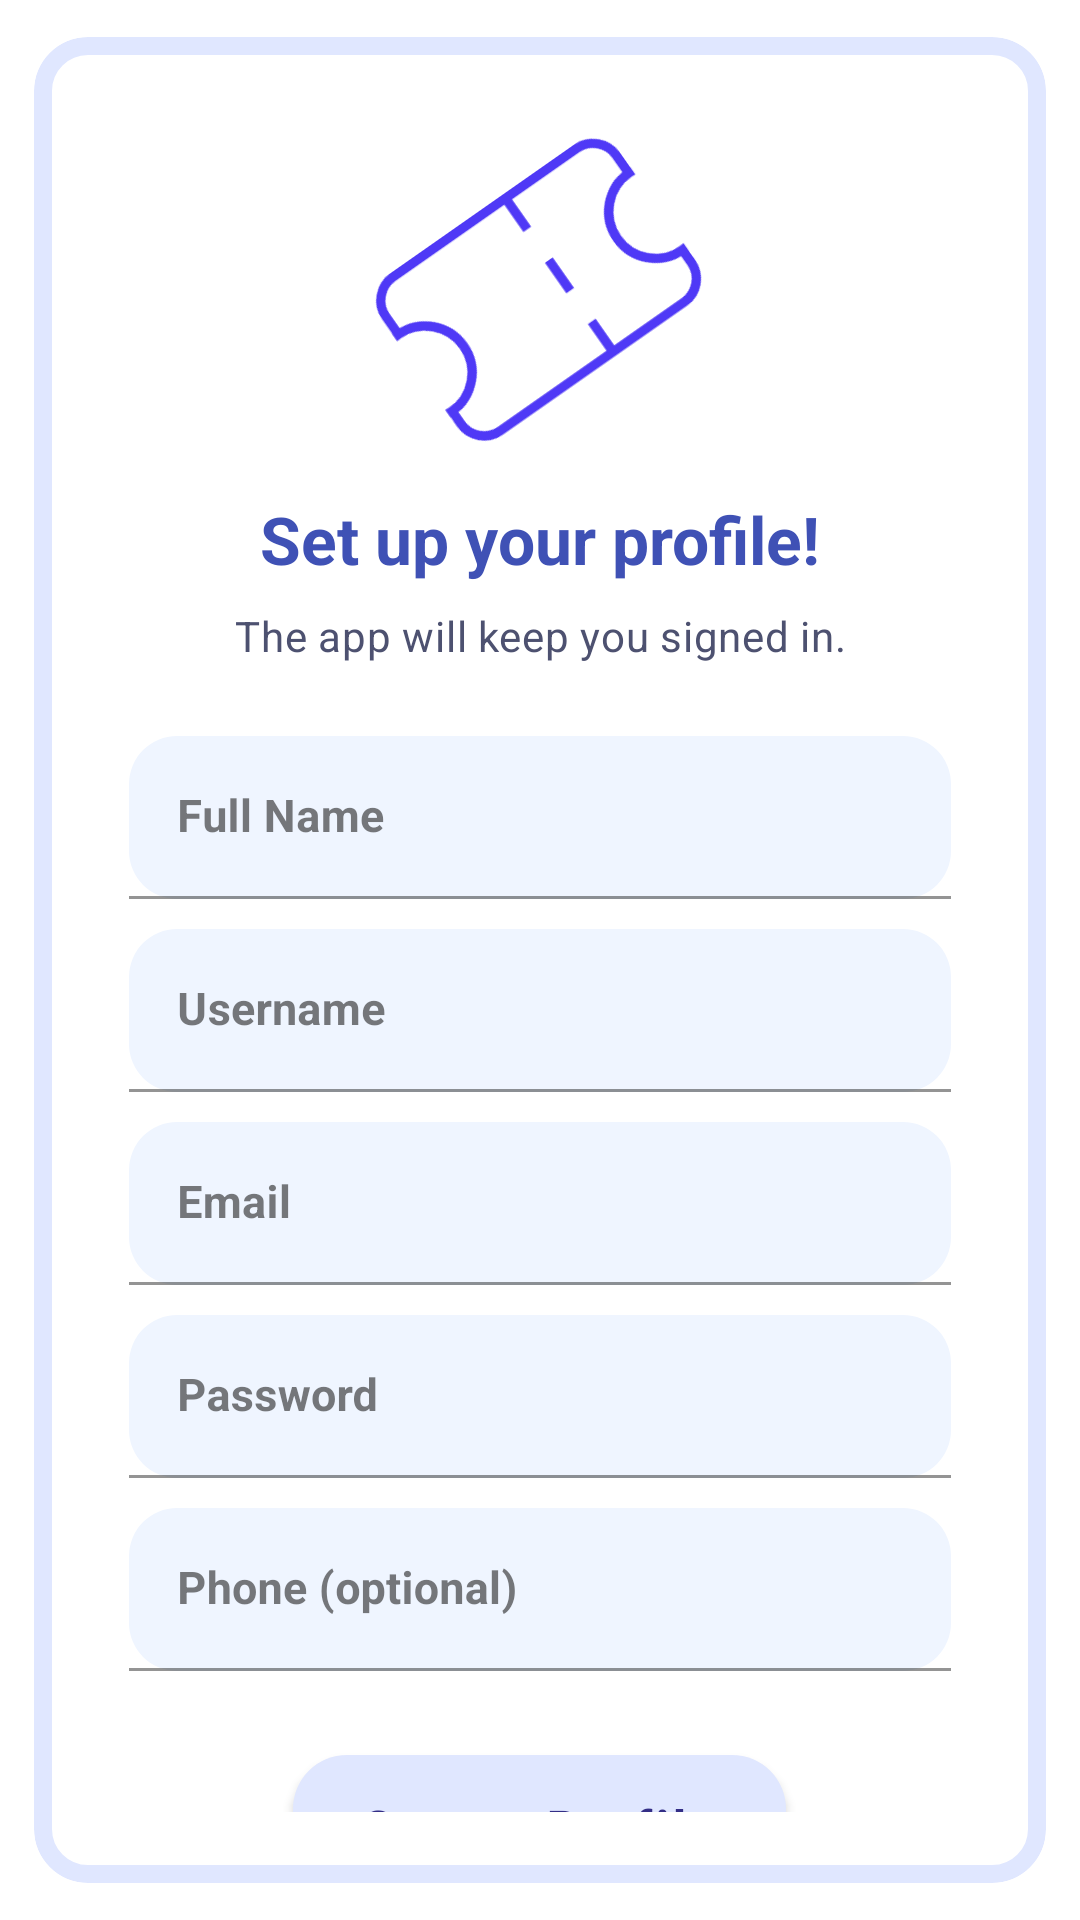

Write the Android layout XML for this screen, with the resource values it uses.
<!-- AndroidManifest.xml: application theme Theme.QuantiAgents -->
<!-- res/layout/activity_sign_up.xml -->
<?xml version="1.0" encoding="utf-8"?>
<androidx.constraintlayout.widget.ConstraintLayout xmlns:android="http://schemas.android.com/apk/res/android"
    xmlns:app="http://schemas.android.com/apk/res-auto"
    android:layout_width="match_parent"
    android:layout_height="match_parent"
    android:background="@color/colorSurface">

    <com.google.android.material.card.MaterialCardView
        android:id="@+id/card_shell"
        style="@style/Widget.QuantiAgents.Card"
        android:layout_width="0dp"
        android:layout_height="match_parent"
        android:layout_margin="4dp"
        app:cardBackgroundColor="@color/colorSurface"
        app:layout_constraintBottom_toBottomOf="parent"
        app:layout_constraintEnd_toEndOf="parent"
        app:layout_constraintStart_toStartOf="parent"
        app:layout_constraintTop_toTopOf="parent"
        app:strokeColor="@color/buttonBoxBlue"
        app:strokeWidth="6dp">

        <LinearLayout
            android:layout_width="match_parent"
            android:layout_height="wrap_content"
            android:gravity="center_horizontal"
            android:orientation="vertical"
            android:paddingStart="32dp"
            android:paddingTop="32dp"
            android:paddingEnd="32dp"
            android:paddingBottom="24dp">

            <ImageView
                android:id="@+id/image_logo"
                android:layout_width="100dp"
                android:layout_height="105dp"
                android:contentDescription="@string/app_name"
                android:src="@drawable/ic_logo_ticket"
                android:rotation="-35"/>

            <TextView
                android:id="@+id/text_title"
                android:layout_width="wrap_content"
                android:layout_height="wrap_content"
                android:layout_marginTop="16dp"
                android:text="@string/sign_up_title"
                android:textAppearance="@style/TextAppearance.Material3.TitleLarge"
                android:textColor="@color/colorPrimary"
                android:textStyle="bold" />

            <TextView
                android:id="@+id/text_body"
                android:layout_width="match_parent"
                android:layout_height="wrap_content"
                android:layout_marginTop="8dp"
                android:gravity="center"
                android:text="@string/sign_up_body"
                android:textAppearance="@style/TextAppearance.Material3.BodyMedium"
                android:textColor="@color/colorOnSurfaceVariant" />

            <com.google.android.material.textfield.TextInputLayout
                android:id="@+id/input_name_layout"
                style="@style/Widget.QuantiAgents.TextInputLayout"
                android:layout_width="match_parent"
                android:layout_height="wrap_content"
                android:layout_marginTop="24dp"
                android:hint="@string/sign_up_hint_name">

                <com.google.android.material.textfield.TextInputEditText
                    android:id="@+id/input_name"
                    android:layout_width="match_parent"
                    android:layout_height="wrap_content"
                    android:inputType="textPersonName"
                    android:textStyle="bold"
                    android:textSize="15sp"
                    android:textColorHint="@color/hintColor"/>
            </com.google.android.material.textfield.TextInputLayout>

            <com.google.android.material.textfield.TextInputLayout
                android:id="@+id/input_username_layout"
                style="@style/Widget.QuantiAgents.TextInputLayout"
                android:layout_width="match_parent"
                android:layout_height="wrap_content"
                android:layout_marginTop="10dp"
                android:hint="@string/sign_up_hint_username">

                <com.google.android.material.textfield.TextInputEditText
                    android:id="@+id/input_username"
                    android:layout_width="match_parent"
                    android:layout_height="wrap_content"
                    android:inputType="textPersonName"
                    android:textStyle="bold"
                    android:textSize="15sp"
                    android:textColorHint="@color/hintColor"/>
            </com.google.android.material.textfield.TextInputLayout>

            <com.google.android.material.textfield.TextInputLayout
                android:id="@+id/input_email_layout"
                style="@style/Widget.QuantiAgents.TextInputLayout"
                android:layout_width="match_parent"
                android:layout_height="wrap_content"
                android:layout_marginTop="10dp"
                android:hint="@string/sign_up_hint_email">

                <com.google.android.material.textfield.TextInputEditText
                    android:id="@+id/input_email"
                    android:layout_width="match_parent"
                    android:layout_height="wrap_content"
                    android:inputType="textEmailAddress"
                    android:textStyle="bold"
                    android:textSize="15sp"
                    android:textColorHint="@color/hintColor"/>
            </com.google.android.material.textfield.TextInputLayout>

            <com.google.android.material.textfield.TextInputLayout
                android:id="@+id/input_password_layout"
                style="@style/Widget.QuantiAgents.TextInputLayout"
                android:layout_width="match_parent"
                android:layout_height="wrap_content"
                android:layout_marginTop="10dp"
                android:hint="@string/sign_up_hint_password">

                <com.google.android.material.textfield.TextInputEditText
                    android:id="@+id/input_password"
                    android:layout_width="match_parent"
                    android:layout_height="wrap_content"
                    android:inputType="textPassword"
                    android:textStyle="bold"
                    android:textSize="15sp"
                    android:textColorHint="@color/hintColor"/>
            </com.google.android.material.textfield.TextInputLayout>

            <com.google.android.material.textfield.TextInputLayout
                android:id="@+id/input_phone_layout"
                style="@style/Widget.QuantiAgents.TextInputLayout"
                android:layout_width="match_parent"
                android:layout_height="wrap_content"
                android:layout_marginTop="10dp"
                android:hint="@string/sign_up_hint_phone">

                <com.google.android.material.textfield.TextInputEditText
                    android:id="@+id/input_phone"
                    android:layout_width="match_parent"
                    android:layout_height="wrap_content"
                    android:inputType="phone"
                    android:textStyle="bold"
                    android:textSize="15sp"
                    android:textColorHint="@color/hintColor"/>
            </com.google.android.material.textfield.TextInputLayout>

            <LinearLayout
                android:layout_width="match_parent"
                android:layout_height="85dp"
                >

                <View
                    android:layout_width="0dp"
                    android:layout_height="0dp"
                    android:layout_weight="1" />

                <com.google.android.material.button.MaterialButton
                    android:id="@+id/button_create_profile"
                    style="@style/Widget.QuantiAgents.Button"
                    android:layout_width="0dp"
                    android:layout_height="wrap_content"
                    android:layout_weight="3"
                    android:layout_marginTop="28dp"
                    android:text="@string/sign_up_action"
                    android:textSize="16sp"
                    android:textStyle="bold"/>

                <View
                    android:layout_width="0dp"
                    android:layout_height="0dp"
                    android:layout_weight="1" />

            </LinearLayout>

            <LinearLayout
                android:layout_width="match_parent"
                android:layout_height="58dp"
                >

                <View
                    android:layout_width="0dp"
                    android:layout_height="0dp"
                    android:layout_weight="1" />

                <com.google.android.material.button.MaterialButton
                    android:id="@+id/button_cancel_sign_up"
                    style="@style/Widget.QuantiAgents.Button.Tonal"
                    android:layout_width="0dp"
                    android:layout_height="wrap_content"
                    android:layout_marginTop="5dp"
                    android:text="@string/sign_up_cancel"
                    android:layout_weight="3"
                    android:textStyle="bold"
                    android:textSize="16sp"/>

                <View
                    android:layout_width="0dp"
                    android:layout_height="0dp"
                    android:layout_weight="1" />

            </LinearLayout>

            
            <com.google.android.material.button.MaterialButton
                android:id="@+id/button_login_instead"
                style="@style/Widget.MaterialComponents.Button.TextButton"
                android:layout_width="wrap_content"
                android:layout_height="wrap_content"
                android:layout_marginTop="8dp"
                android:text="@string/sign_up_login_action"
                android:textColor="@color/colorPrimary"
                android:textAllCaps="false"
                android:textSize="14sp"
                android:insetTop="0dp"
                android:insetBottom="0dp"
                android:minHeight="48dp" />

        </LinearLayout>
    </com.google.android.material.card.MaterialCardView>

</androidx.constraintlayout.widget.ConstraintLayout>
<!-- resources referenced by this layout -->
<resources>
  <color name="buttonBoxBlue">#E0E7FF</color>
  <color name="colorOnSurfaceVariant">#4D5170</color>
  <color name="colorPrimary">#3F51B5</color>
  <color name="colorSurface">#FFFFFF</color>
  <color name="hintColor">#BCC4D2</color>
  <string name="app_name">EqualEntry</string>
  <string name="sign_up_action">Create Profile</string>
  <string name="sign_up_body">The app will keep you signed in.</string>
  <string name="sign_up_cancel">Cancel</string>
  <string name="sign_up_hint_email">Email</string>
  <string name="sign_up_hint_name">Full Name</string>
  <string name="sign_up_hint_password">Password</string>
  <string name="sign_up_hint_phone">Phone (optional)</string>
  <string name="sign_up_hint_username">Username</string>
  <string name="sign_up_login_action">Already have an account? Log in</string>
  <string name="sign_up_title">Set up your profile!</string>
  <style name="Widget.QuantiAgents.Button" parent="Widget.MaterialComponents.Button">
          <item name="android:insetTop">0dp</item>
          <item name="android:insetBottom">0dp</item>
          <item name="android:paddingLeft">18dp</item>
          <item name="android:paddingRight">18dp</item>
          <item name="android:textAllCaps">false</item>
  
          
          <item name="backgroundTint">@color/buttonBoxBlue</item>
          <item name="android:textColor">@color/buttonTextBlue</item>
  
          
          <item name="shapeAppearance">@style/Shape.QuantiAgents.Medium</item>
      </style>
  <style name="Widget.QuantiAgents.Button.Tonal" parent="Widget.QuantiAgents.Button">
          <item name="backgroundTint">@color/buttonBoxGrey</item>
          <item name="android:textColor">@color/colorOnSurface</item>
      </style>
  <style name="Widget.QuantiAgents.Card" parent="Widget.MaterialComponents.CardView">
          <item name="cardUseCompatPadding">true</item>
          <item name="cardElevation">0dp</item>
          <item name="strokeWidth">1dp</item>
          <item name="strokeColor">@color/buttonBoxBlue</item>
          <item name="shapeAppearance">@style/Shape.QuantiAgents.Medium</item>
      </style>
  <style name="Widget.QuantiAgents.TextInputLayout" parent="Widget.MaterialComponents.TextInputLayout.FilledBox">
          <item name="boxBackgroundMode">filled</item>
          <item name="boxCornerRadiusTopStart">16dp</item>
          <item name="boxCornerRadiusTopEnd">16dp</item>
          <item name="boxCornerRadiusBottomStart">16dp</item>
          <item name="boxCornerRadiusBottomEnd">16dp</item>
          <item name="boxBackgroundColor">@color/fieldLight</item>
          <item name="boxStrokeColor">@color/colorOnSurfaceVariant</item>
          <item name="hintTextColor">@color/colorOnSurfaceVariant</item>
      </style>
  <color name="buttonTextBlue">#332E86</color>
  <style name="Shape.QuantiAgents.Medium" parent="ShapeAppearance.MaterialComponents.MediumComponent">
          <item name="cornerFamily">rounded</item>
          <item name="cornerSize">18dp</item>
      </style>
  <color name="buttonBoxGrey">#DFDFDF</color>
  <color name="colorOnSurface">#212121</color>
  <color name="fieldLight">#EFF5FF</color>
  <color name="colorPrimaryVariant">#303F9F</color>
  <color name="colorOnPrimary">#FFFFFF</color>
  <color name="colorSecondary">#536DFE</color>
  <color name="colorSecondaryVariant">#304FFE</color>
  <color name="colorOnSecondary">#FFFFFF</color>
  <color name="statusBarColor">#2C2C2C</color>
  <color name="navigationBarColor">#FFFFFF</color>
</resources>
